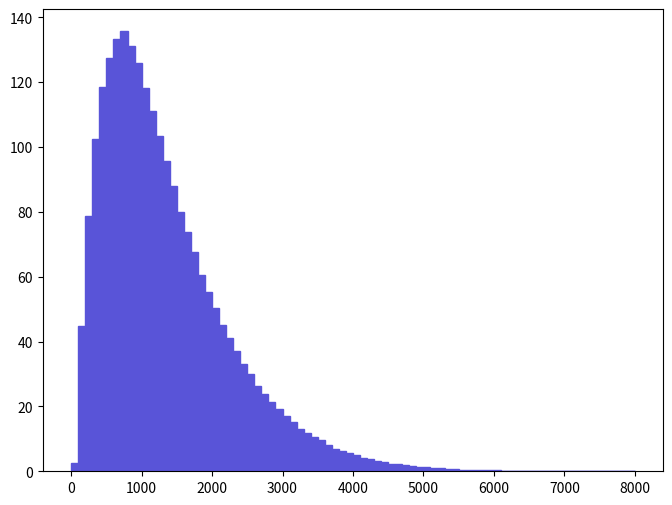

This figure's Python source: (Note: this script raises an exception after producing the figure.)
def selection_14():

    # Library import
    import numpy
    import matplotlib
    import matplotlib.pyplot   as plt
    import matplotlib.gridspec as gridspec

    # Library version
    matplotlib_version = matplotlib.__version__
    numpy_version      = numpy.__version__

    # Histo binning
    xBinning = numpy.linspace(0.0,8000.0,81,endpoint=True)

    # Creating data sequence: middle of each bin
    xData = numpy.array([50.0,150.0,250.0,350.0,450.0,550.0,650.0,750.0,850.0,950.0,1050.0,1150.0,1250.0,1350.0,1450.0,1550.0,1650.0,1750.0,1850.0,1950.0,2050.0,2150.0,2250.0,2350.0,2450.0,2550.0,2650.0,2750.0,2850.0,2950.0,3050.0,3150.0,3250.0,3350.0,3450.0,3550.0,3650.0,3750.0,3850.0,3950.0,4050.0,4150.0,4250.0,4350.0,4450.0,4550.0,4650.0,4750.0,4850.0,4950.0,5050.0,5150.0,5250.0,5350.0,5450.0,5550.0,5650.0,5750.0,5850.0,5950.0,6050.0,6150.0,6250.0,6350.0,6450.0,6550.0,6650.0,6750.0,6850.0,6950.0,7050.0,7150.0,7250.0,7350.0,7450.0,7550.0,7650.0,7750.0,7850.0,7950.0])

    # Creating weights for histo: y15_TET_0
    y15_TET_0_weights = numpy.array([2.59177698141,44.835417609,78.8052576906,102.497138301,118.590078117,127.434609296,133.165924022,135.701715793,131.077201662,126.045871956,118.073413941,111.035348585,103.481378559,95.7545209078,88.0667978198,79.8206377079,73.8471204101,67.4746624182,60.6083654147,55.4430028278,50.282636993,45.103403422,40.9942343241,36.9641298354,33.0658796432,30.0335905884,26.2600313489,23.8937733833,21.415927948,19.1623487428,16.9678231535,15.2722132761,13.1531906111,11.8795824385,10.4841534477,9.51578287494,8.08543258251,7.00323999248,6.38331893245,5.48474299418,4.88132320855,4.1935422565,3.82665153031,3.31611377268,2.76342581208,2.39195046583,2.11540941363,1.90169472517,1.61382863408,1.3817766646,1.19583992087,1.04951582947,0.90321452326,0.72218179199,0.631596671045,0.531724786366,0.455095394393,0.408684760652,0.332060965042,0.260059924706,0.255451719974,0.195039427115,0.21129286261,0.127691402384,0.130017530433,0.0975111391307,0.071966302915,0.067343627589,0.0557406493617,0.0719811732495,0.0371689447086,0.0185728119334,0.0185712289623,0.0255566965066,0.0139450439175,0.00928174699497,0.0139186570686,0.00929156461365,0.00930003510795,0.0162422987342])

    # Creating a new Canvas
    fig   = plt.figure(figsize=(8,6),dpi=80)
    frame = gridspec.GridSpec(1,1)
    pad   = fig.add_subplot(frame[0])

    # Creating a new Stack
    pad.hist(x=xData, bins=xBinning, weights=y15_TET_0_weights,\
             label="$signal$", histtype="stepfilled", rwidth=1.0,\
             color="#5954d8", edgecolor="#5954d8", linewidth=1, linestyle="solid",\
             bottom=None, cumulative=False, normed=False, align="mid", orientation="vertical")


    # Axis
    plt.rc('text',usetex=False)
    plt.xlabel(r"TET",\
               fontsize=16,color="black")
    plt.ylabel(r"$\mathrm{Events}$ $(\mathcal{L}_{\mathrm{int}} = 40.0\ \mathrm{fb}^{-1})$ ",\
               fontsize=16,color="black")

    # Boundary of y-axis
    ymax=(y15_TET_0_weights).max()*1.1
    ymin=0 # linear scale
    #ymin=min([x for x in (y15_TET_0_weights) if x])/100. # log scale
    plt.gca().set_ylim(ymin,ymax)

    # Log/Linear scale for X-axis
    plt.gca().set_xscale("linear")
    #plt.gca().set_xscale("log",nonposx="clip")

    # Log/Linear scale for Y-axis
    plt.gca().set_yscale("linear")
    #plt.gca().set_yscale("log",nonposy="clip")

    # Saving the image
    plt.savefig('../../HTML/MadAnalysis5job_0/selection_14.png')
    plt.savefig('../../PDF/MadAnalysis5job_0/selection_14.png')
    plt.savefig('../../DVI/MadAnalysis5job_0/selection_14.eps')

# Running!
if __name__ == '__main__':
    selection_14()
